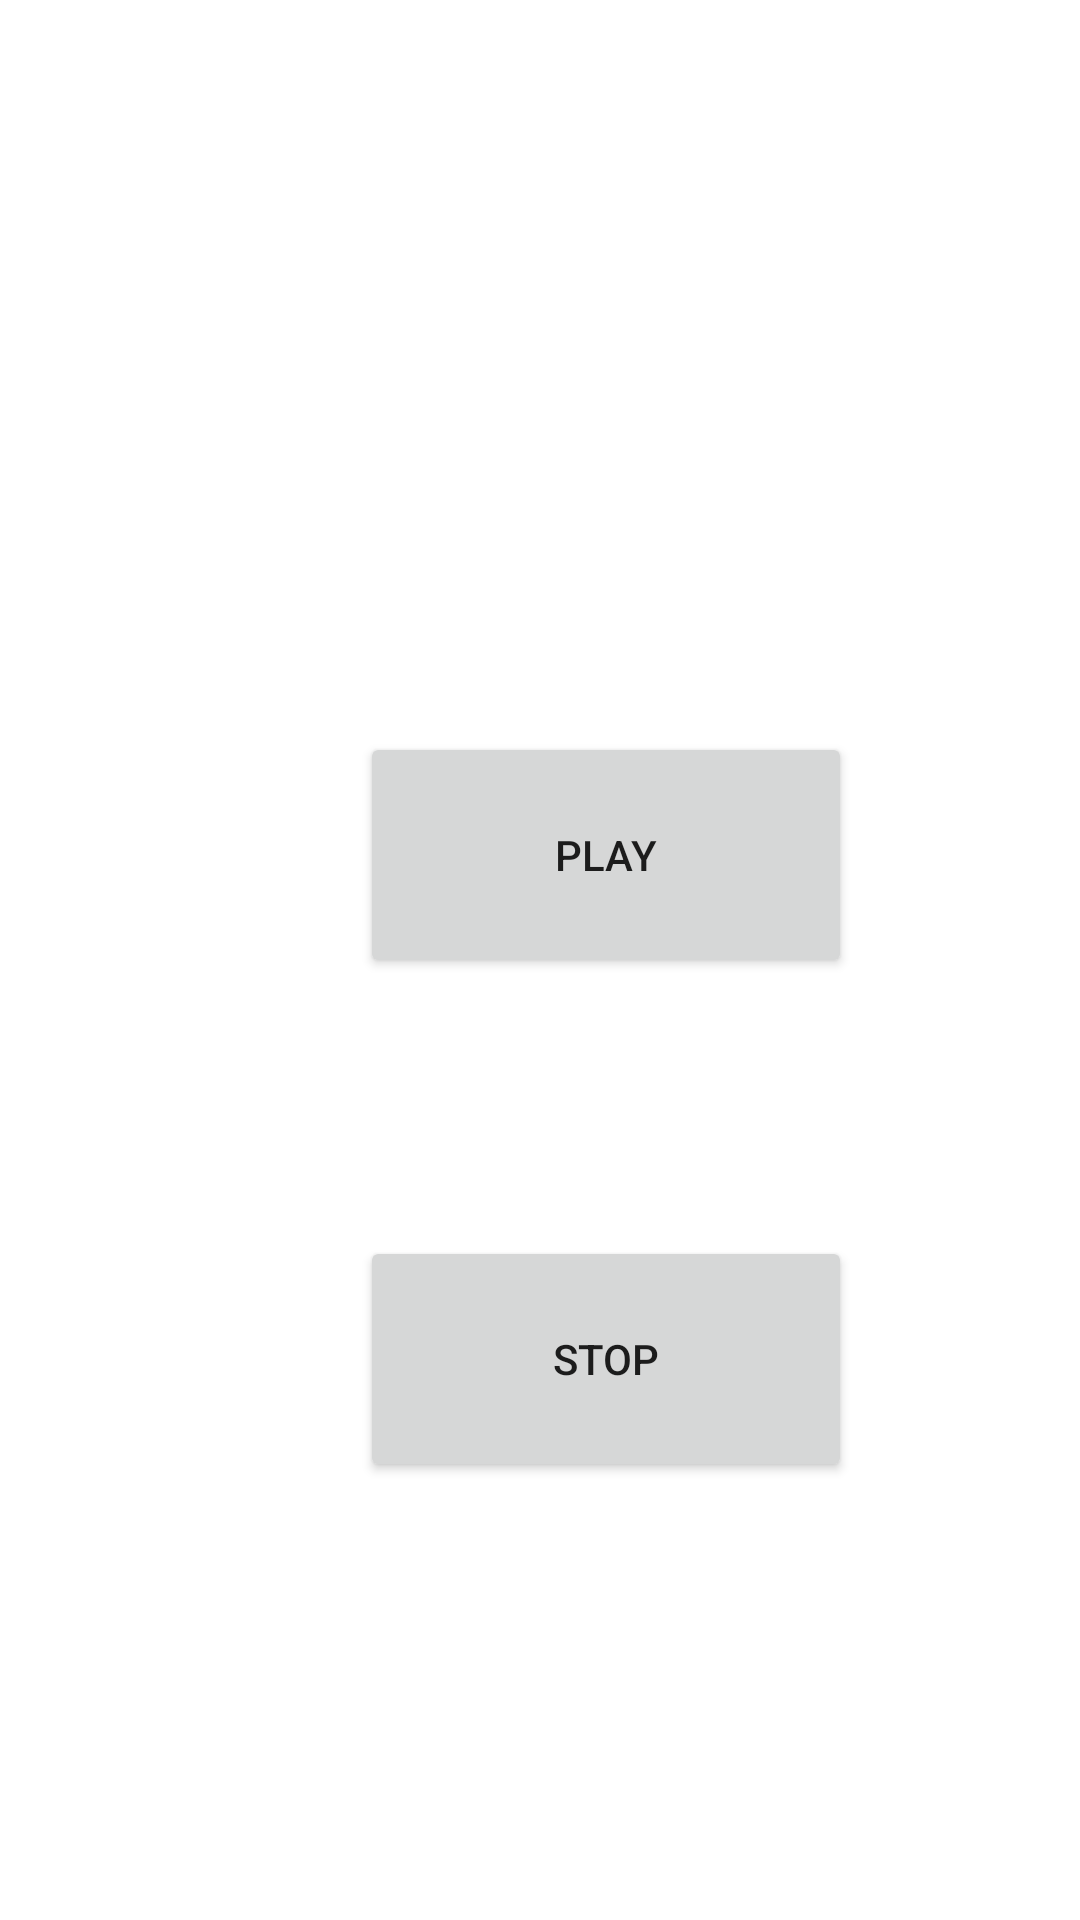

The Android layout XML behind this screen, and the referenced resources:
<!-- AndroidManifest.xml: activity theme Theme.MyApplicationEnglish.NoActionBar -->
<!-- res/layout/activity_audio_lesson_one.xml -->
<?xml version="1.0" encoding="utf-8"?>
<androidx.constraintlayout.widget.ConstraintLayout xmlns:android="http://schemas.android.com/apk/res/android"
    xmlns:app="http://schemas.android.com/apk/res-auto"
    xmlns:tools="http://schemas.android.com/tools"
    android:layout_width="match_parent"
    android:layout_height="match_parent"
    tools:context=".activity.audioLessonsActivity.AudioLessonOneActivity">

    <Button
        android:id="@+id/stopPlay"
        android:layout_width="164dp"
        android:layout_height="82dp"
        android:layout_marginStart="120dp"
        android:layout_marginTop="412dp"
        android:onClick="stopPlay"
        android:text="Stop"
        app:layout_constraintStart_toStartOf="parent"
        app:layout_constraintTop_toTopOf="parent" />

    <Button
        android:id="@+id/startAudioLessonOne"
        android:layout_width="164dp"
        android:layout_height="82dp"
        android:layout_marginStart="120dp"
        android:layout_marginTop="244dp"
        android:onClick="startAudioLessonOne"
        android:text="Play"
        app:layout_constraintStart_toStartOf="parent"
        app:layout_constraintTop_toTopOf="parent" />

</androidx.constraintlayout.widget.ConstraintLayout>
<!-- resources referenced by this layout -->
<resources>
  <style name="Theme.MyApplicationEnglish.NoActionBar">
          <item name="windowActionBar">false</item>
          <item name="windowNoTitle">true</item>
      </style>
</resources>
